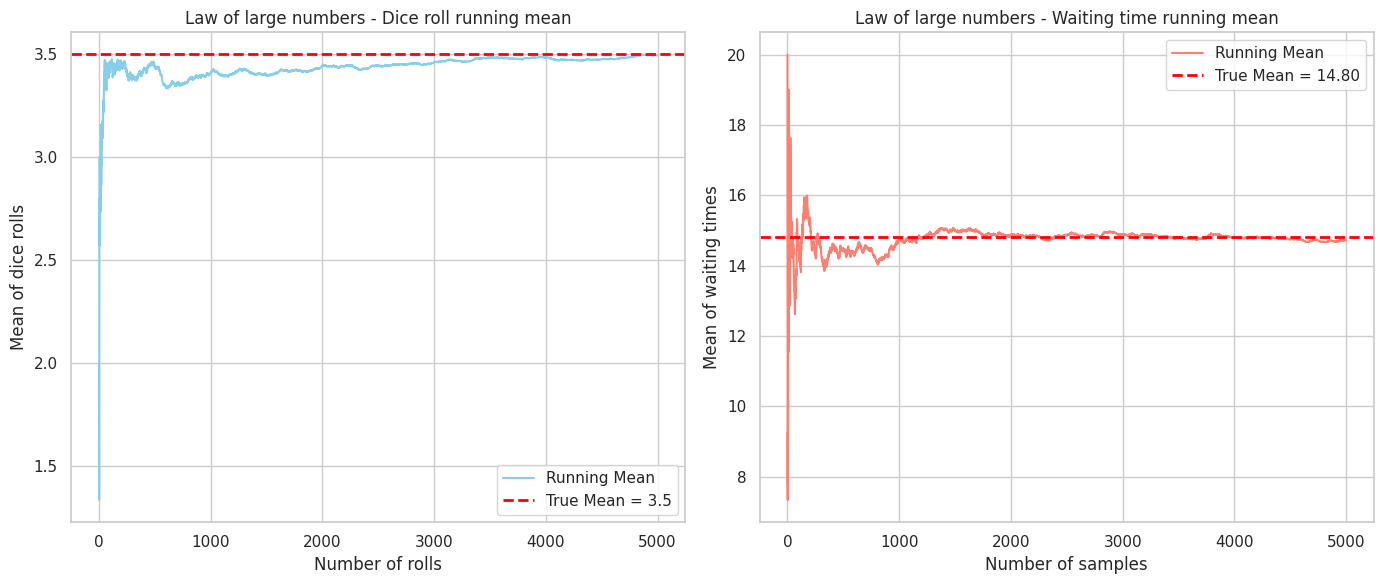

Python code for this plot:
# RCDS Introduction to probability and statistical inference.
# [redacted]
# Chapter 2. Expected values and parameter estimation.

# Import libraries
import numpy as np
import matplotlib.pyplot as plt
import seaborn as sns

# Set up seaborn for prettier plots
sns.set(style = "whitegrid")

# Central Limit Theorem (CLT) .....................................................................
print("The law of large numebrs (LLN)")

# We simulate 5,000 rolls for the dice and 5,000 samples from the waiting times.
# For each sample size from 1 to 5,000, we calculate the running mean.
# We plot the running mean to show how it converges to the true mean, illustrating the LLN.

# True means for comparison
dice_mean = 3.5 # True mean for a six-sided die
waiting_times = np.array([1, 2, 2, 3, 5, 10, 15, 20, 30, 60])
waiting_time_mean = np.mean(waiting_times) # True mean for waiting times

# Parameters
# num_samples = 50 # Number of samples for LLN
# num_samples = 500 # Number of samples for LLN
num_samples = 5000 # Number of samples for LLN

# Dice Running Mean
dice_rolls = np.random.randint(1, 7, num_samples)  # Simulate 5000 dice rolls
dice_running_mean = np.cumsum(dice_rolls) / np.arange(1, num_samples + 1)

# Waiting Time Running Mean
waiting_time_rolls = np.random.choice(waiting_times, num_samples)  # Simulate 5000 waiting times
waiting_time_running_mean = np.cumsum(waiting_time_rolls) / np.arange(1, num_samples + 1)

# Plotting LLN results
plt.figure(figsize = (14, 6))

# Dice LLN Plot
plt.subplot(1, 2, 1)
plt.plot(dice_running_mean, color = "skyblue", label = "Running Mean")
plt.axhline(dice_mean, color = "red", linestyle = "dashed", linewidth = 2, label = f"True Mean = {dice_mean}")
plt.title("Law of large numbers - Dice roll running mean")
plt.xlabel("Number of rolls")
plt.ylabel("Mean of dice rolls")
plt.legend()

# Waiting Time LLN Plot
plt.subplot(1, 2, 2)
plt.plot(waiting_time_running_mean, color = "salmon", label = "Running Mean")
plt.axhline(waiting_time_mean, color = "red", linestyle = "dashed", linewidth = 2, label = f"True Mean = {waiting_time_mean:.2f}")
plt.title("Law of large numbers - Waiting time running mean")
plt.xlabel("Number of samples")
plt.ylabel("Mean of waiting times")
plt.legend()

plt.tight_layout()
plt.show()